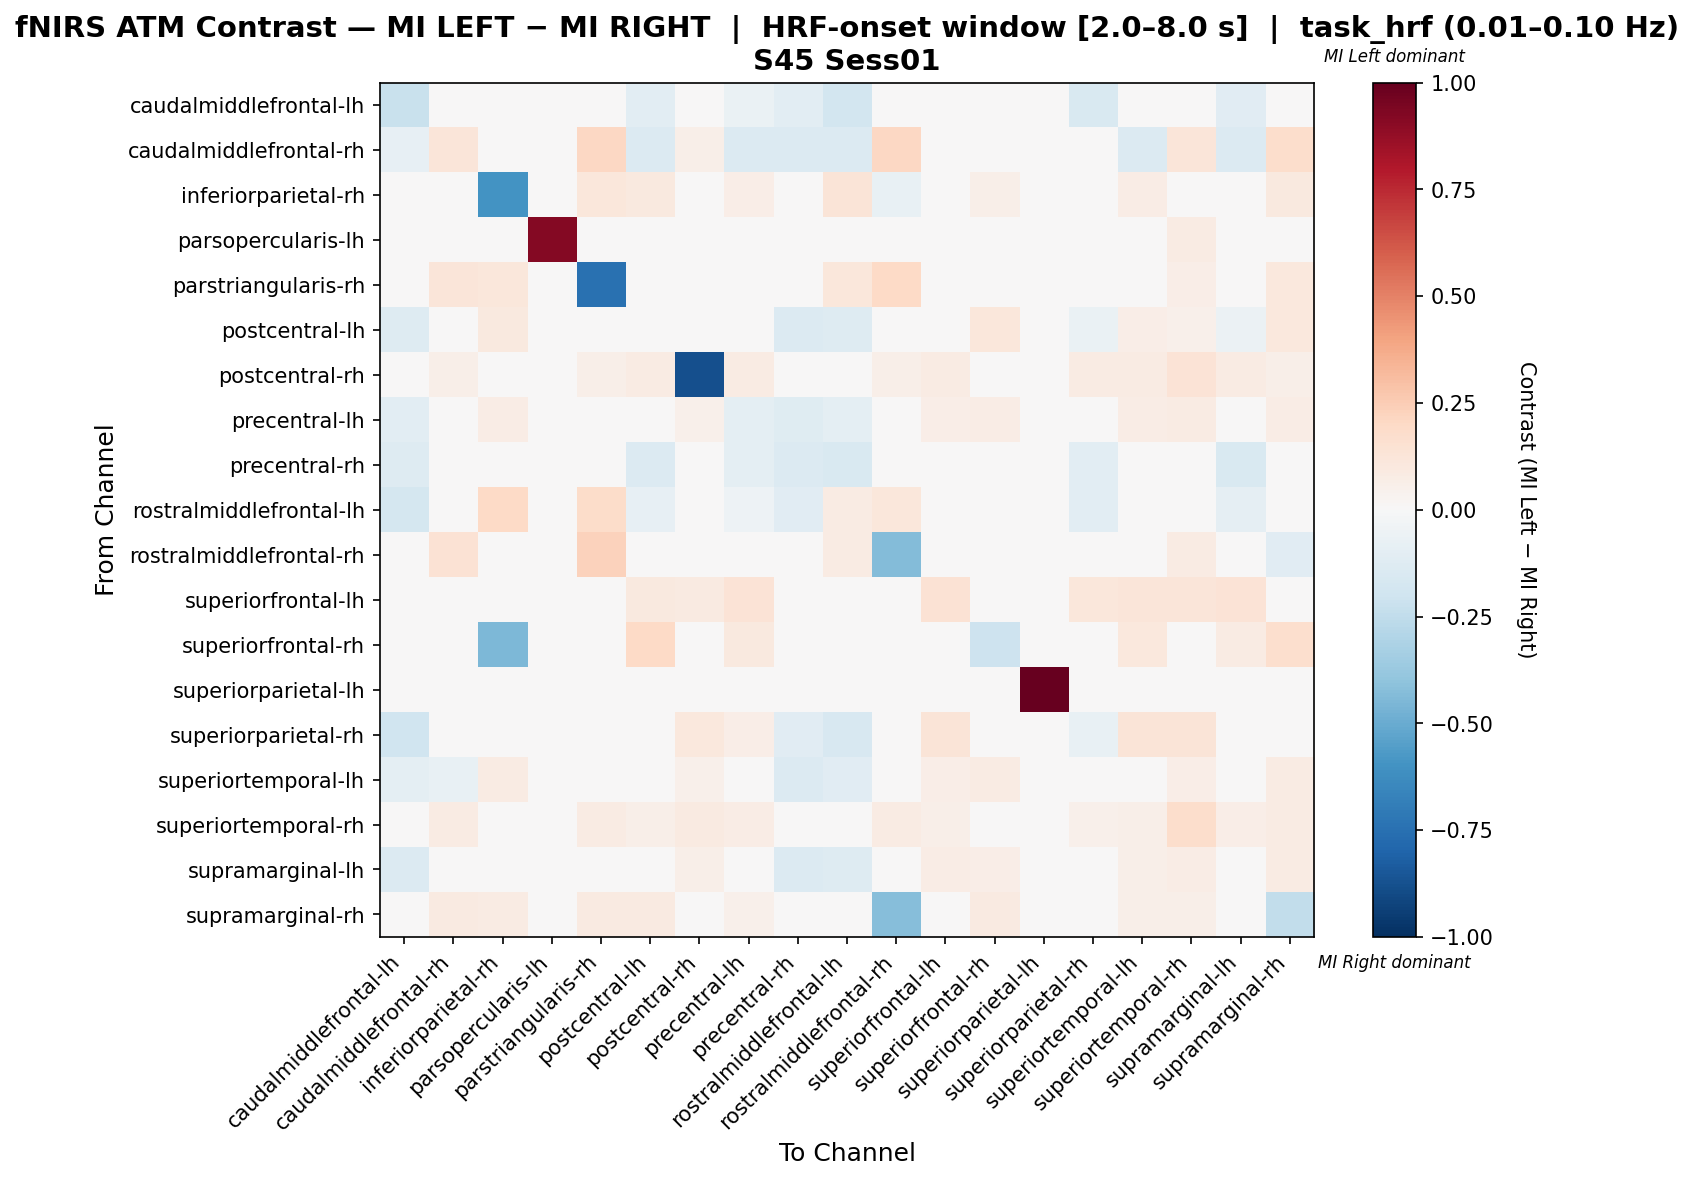

Source data for this figure (header and first rows):
, caudalmiddlefrontal-lh, caudalmiddlefrontal-rh, inferiorparietal-rh, parsopercularis-lh, parstriangularis-rh, postcentral-lh, postcentral-rh, precentral-lh, precentral-rh, rostralmiddlefrontal-lh, rostralmiddlefrontal-rh, superiorfrontal-lh, superiorfrontal-rh, superiorparietal-lh, superiorparietal-rh, superiortemporal-lh, superiortemporal-rh, supramarginal-lh, supramarginal-rh
caudalmiddlefrontal-lh, -0.2248, -0.007752, 0.0, 0.0, 0.0, -0.1085, 0.0, -0.06977, -0.1085, -0.186, 0.0, 0.0, 0.0, 0.0, -0.155, -0.02326, 0.0, -0.1163, 0.0
caudalmiddlefrontal-rh, -0.08108, 0.1233, 0.0, 0.0, 0.2066, -0.1351, 0.05785, -0.1351, -0.1351, -0.1351, 0.2066, 0.0, 0.0, 0.0, 0.0, -0.1351, 0.124, -0.1351, 0.1736
inferiorparietal-rh, 0.0, 0.0, -0.5951, 0.0, 0.1111, 0.1014, 0.0, 0.06763, 0.0, 0.1256, -0.07337, 0.0, 0.05978, 0.0, 0.0, 0.07246, 0.0, 0.02899, 0.1014
parsopercularis-lh, 0.0, 0.0, 0.0, 0.9167, 0.0, 0.0, 0.0, 0.0, 0.0, 0.0, 0.0, 0.0, 0.0, 0.0, 0.0, 0.0, 0.08333, 0.0, 0.0
parstriangularis-rh, 0.0, 0.1205, 0.1116, 0.0, -0.7455, 0.0, 0.03125, 0.0, 0.0, 0.1161, 0.1964, 0.0, 0.0, 0.0, 0.0, 0.0, 0.06696, 0.0, 0.1027
postcentral-lh, -0.1311, -0.03279, 0.09589, 0.0, 0.0, 0.03417, 0.03653, 0.007598, -0.1393, -0.1293, 0.0, 0.04566, 0.1142, 0.0, -0.06546, 0.06497, 0.05023, -0.05622, 0.105
postcentral-rh, 0.0, 0.05645, 0.0, 0.0, 0.05645, 0.08065, -0.879, 0.08065, 0.0, 0.03226, 0.05645, 0.08065, 0.0, 0.0, 0.08065, 0.08065, 0.1371, 0.08065, 0.05645
precentral-lh, -0.1019, -0.03704, 0.07179, 0.0, 0.0, 0.007835, 0.05128, -0.1013, -0.1204, -0.09986, 0.0, 0.06667, 0.07179, 0.0, -0.01254, 0.07778, 0.08205, -0.02806, 0.07179
precentral-rh, -0.1322, -0.03306, 0.0, 0.0, 0.0, -0.1405, 0.0, -0.09917, -0.1405, -0.1488, 0.0, 0.0, 0.0, 0.0, -0.1074, -0.04959, 0.0, -0.1488, 0.0
rostralmiddlefrontal-lh, -0.1769, -0.02721, 0.1985, 0.0, 0.1832, -0.08511, 0.0229, -0.0511, -0.1156, 0.0835, 0.1145, 0.03053, 0.0, 0.0, -0.1055, -0.01028, 0.03053, -0.09191, 0.0
rostralmiddlefrontal-rh, 0.0, 0.1444, -0.02273, 0.0, 0.2299, 0.0, 0.03743, 0.0, 0.0, 0.08021, -0.4372, 0.0, 0.0, 0.0, 0.0, 0.0, 0.08021, 0.0, -0.1123
superiorfrontal-lh, 0.0, 0.0, 0.0, 0.0, 0.0, 0.1009, 0.09174, 0.1376, 0.0, 0.0367, 0.0, 0.1468, 0.0, 0.0, 0.1101, 0.1193, 0.1193, 0.1376, 0.0
superiorfrontal-rh, 0.0, 0.0, -0.4478, 0.0, 0.0, 0.1957, 0.0, 0.1014, 0.0, 0.0, 0.0, 0.0, -0.2043, 0.0, 0.0, 0.1087, 0.0, 0.07971, 0.1667
superiorparietal-lh, 0.0, 0.0, 0.0, 0.0, 0.0, 0.0, 0.0, 0.0, 0.0, 0.0, 0.0, 0.0, 0.0, 1.0, 0.0, 0.0, 0.0, 0.0, 0.0
superiorparietal-rh, -0.202, 0.0, 0.0, 0.0, 0.0, 0.003472, 0.1042, 0.06439, -0.1111, -0.1604, 0.0, 0.125, 0.0, 0.0, -0.07734, 0.125, 0.125, 0.003788, 0.0
superiortemporal-lh, -0.09615, -0.07692, 0.07812, 0.0, 0.0, 0.0008013, 0.05208, 0.00601, -0.1346, -0.1138, 0.0, 0.0625, 0.07812, 0.0, 0.01883, 0.02003, 0.06771, -0.04087, 0.07812
superiortemporal-rh, 0.0, 0.08152, 0.0, 0.0163, 0.08152, 0.05978, 0.08696, 0.07609, 0.0, 0.02174, 0.08152, 0.05978, 0.0, 0.0, 0.05435, 0.05978, 0.1739, 0.06522, 0.08152
supramarginal-lh, -0.1371, -0.03226, 0.0442, 0.0, 0.0, -0.01555, 0.05525, 0.01925, -0.1371, -0.1311, 0.0, 0.07182, 0.0663, 0.0, -0.0466, 0.06211, 0.07735, 0.02058, 0.08287
supramarginal-rh, 0.0, 0.08745, 0.07985, 0.0, 0.08745, 0.08745, 0.02662, 0.05323, 0.0, 0.0, -0.4268, 0.0, 0.08745, 0.0, 0.0, 0.05703, 0.05703, 0.04943, -0.2462
